Run: headless pygame with SDL's dummy video driver; simulated clock (each Clock.tick advances the game by its frame time, no real sleeping); random seed 0; keys injected as events and as key.get_pressed() state; no mouse input.
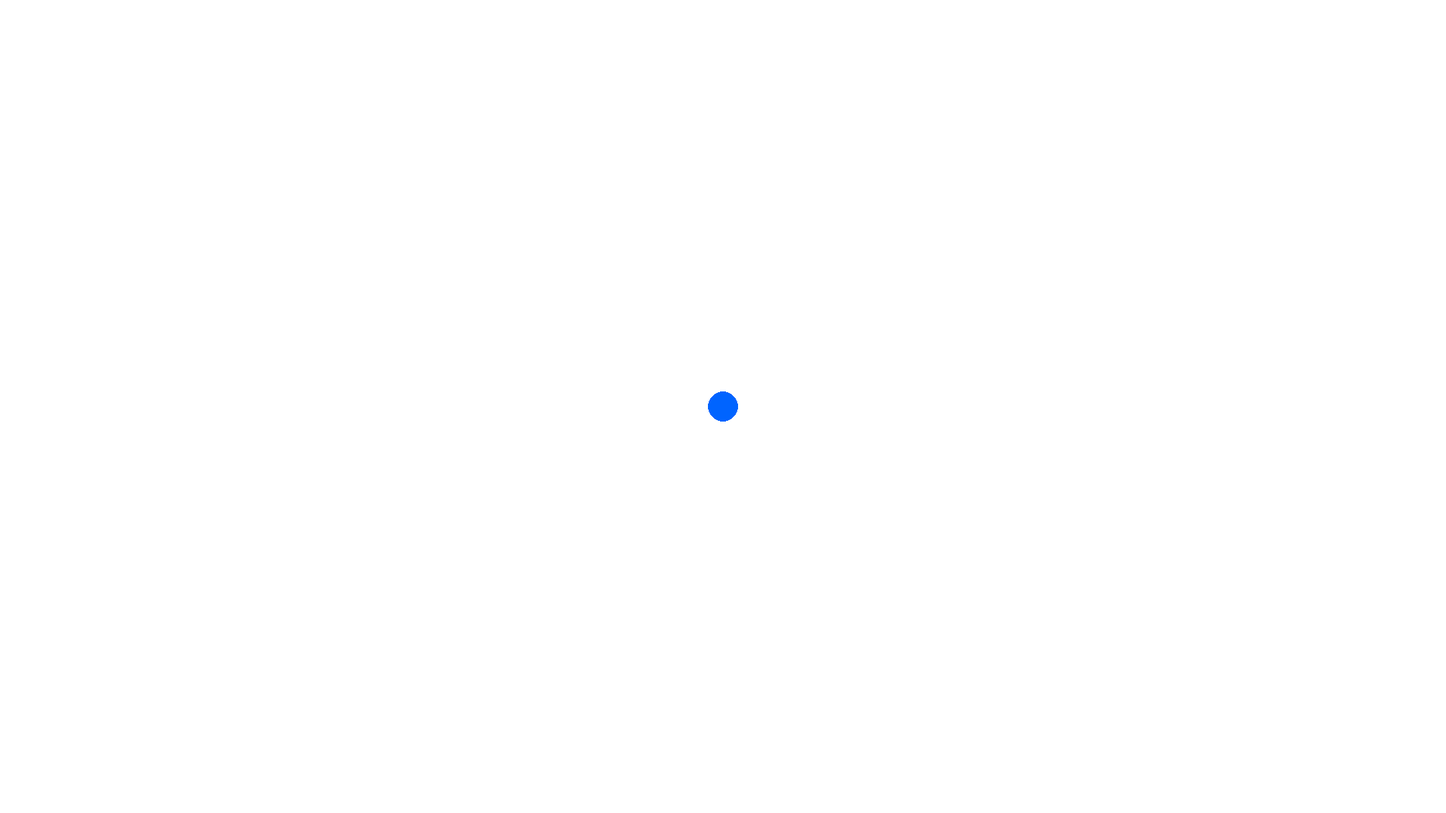
Frame 1 of 4 · flips 1–60 · no input
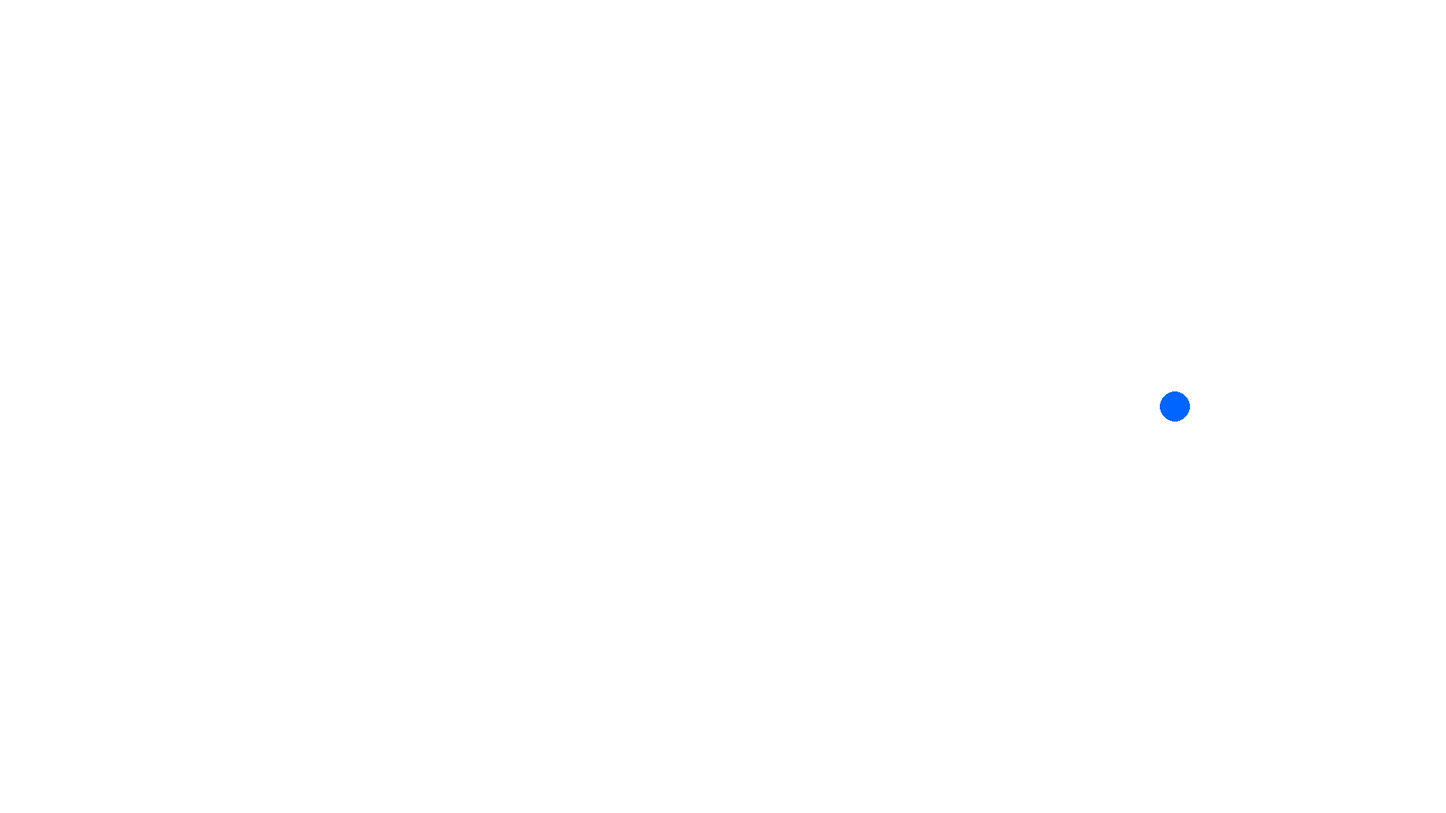
Frame 2 of 4 · flips 61–180 · tapped SPACE, RETURN · held RIGHT (→), D
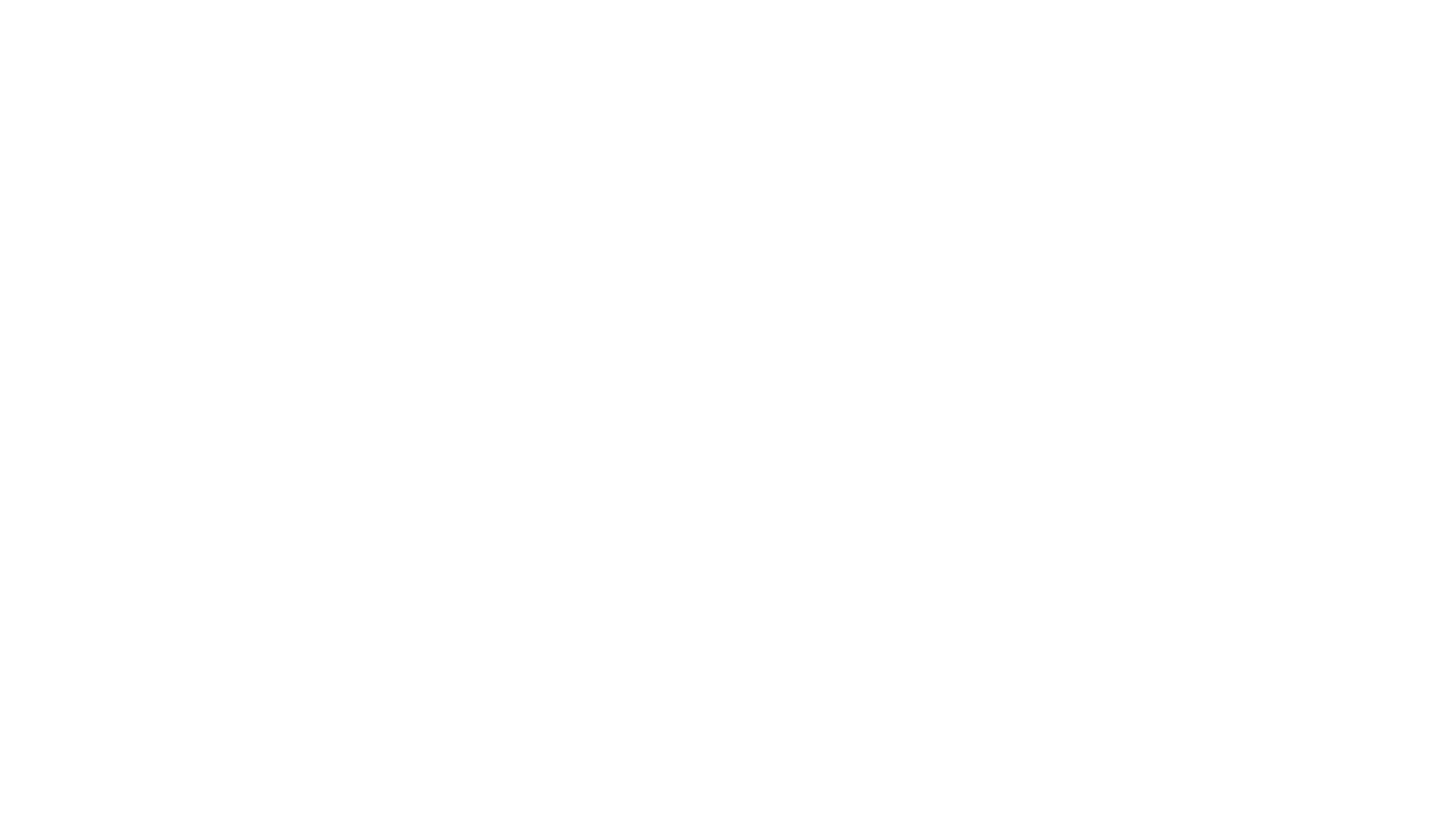
Frame 3 of 4 · flips 181–300 · held DOWN (↓), S
Frame 4 of 4 · flips 301–420 · held LEFT (←), A, UP (↑), W · screen same as frame 1, image omitted

The pygame program that drew these frames:

import pygame
import sys

# Инициализация
pygame.init()

WIDTH, HEIGHT = 1920, 1080
WIN = pygame.display.set_mode((WIDTH, HEIGHT))
pygame.display.set_caption("Mini IO Game")

WHITE = (255, 255, 255)
BLUE = (0, 100, 255)

player_pos = [WIDTH // 2, HEIGHT // 2]
player_radius = 20
speed = 5

clock = pygame.time.Clock()

# Главный цикл
while True:
    for event in pygame.event.get():
        if event.type == pygame.QUIT:
            pygame.quit()
            sys.exit()

    keys = pygame.key.get_pressed()
    if keys[pygame.K_LEFT]:
        player_pos[0] -= speed
    if keys[pygame.K_RIGHT]:
        player_pos[0] += speed
    if keys[pygame.K_UP]:
        player_pos[1] -= speed
    if keys[pygame.K_DOWN]:
        player_pos[1] += speed

    WIN.fill(WHITE)
    pygame.draw.circle(WIN, BLUE, player_pos, player_radius)
    pygame.display.update()
    clock.tick(60)
